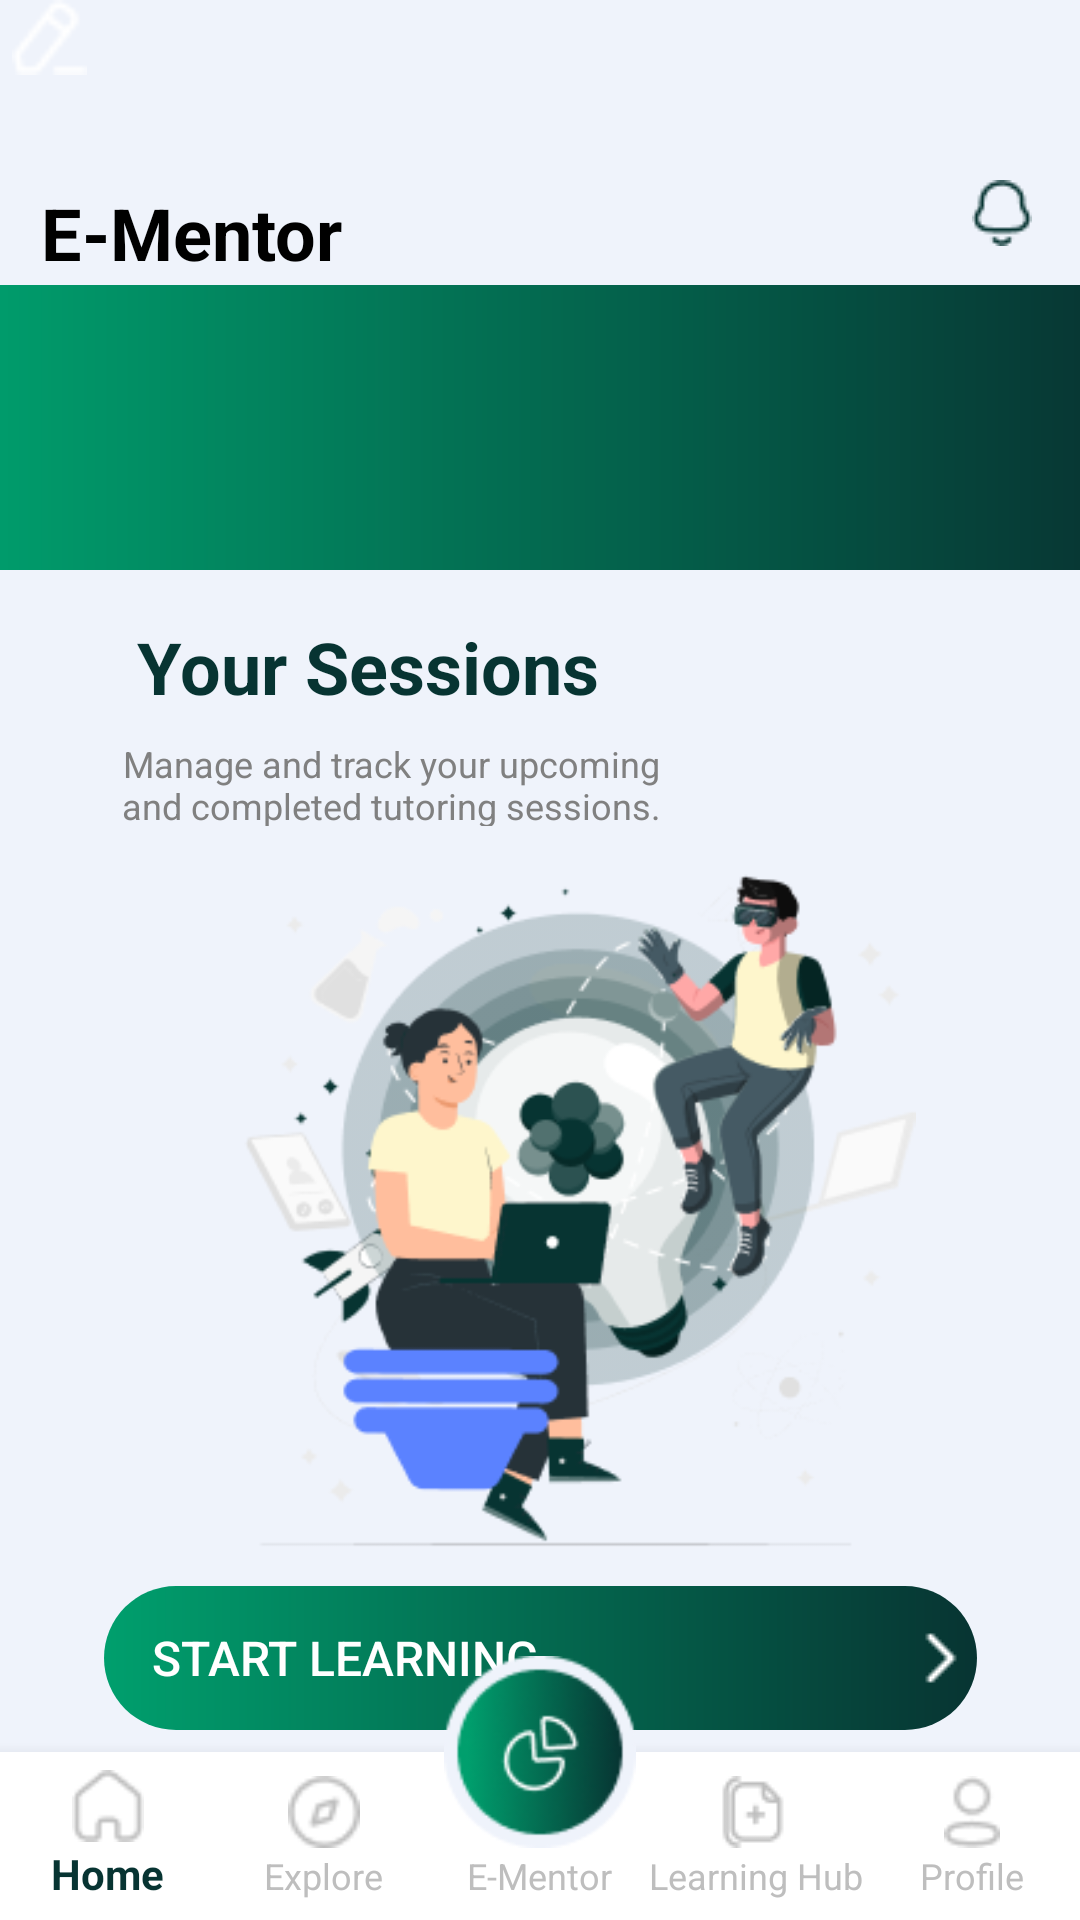

This screen was rendered from an Android layout file. Write that file and the resources it references.
<!-- AndroidManifest.xml: application theme AppTheme -->
<!-- res/layout/activity_main.xml -->
<androidx.constraintlayout.widget.ConstraintLayout xmlns:android="http://schemas.android.com/apk/res/android"
    xmlns:app="http://schemas.android.com/apk/res-auto"
    xmlns:tools="http://schemas.android.com/tools"
    android:layout_width="match_parent"
    android:layout_height="match_parent"
    android:background="#EFF3FB">

    <ScrollView
        android:layout_width="0dp"
        android:layout_height="0dp"
        android:fillViewport="true"
        app:layout_constraintBottom_toBottomOf="parent"
        app:layout_constraintEnd_toEndOf="parent"
        app:layout_constraintHorizontal_bias="0.0"
        app:layout_constraintStart_toStartOf="parent"
        app:layout_constraintTop_toTopOf="parent"
        app:layout_constraintVertical_bias="0.0">

        <androidx.constraintlayout.widget.ConstraintLayout
            android:layout_width="match_parent"
            android:layout_height="wrap_content">

            
            

            

            


            <ImageView
                android:id="@+id/imageView16"
                android:layout_width="33dp"
                android:layout_height="25dp"
                android:elevation="1dp"
                android:src="@drawable/edit_pen"
                tools:layout_editor_absoluteX="359dp"
                tools:layout_editor_absoluteY="102dp"
                tools:ignore="MissingConstraints" />

            <ImageView
                android:id="@+id/imageView13"
                android:layout_width="wrap_content"
                android:layout_height="wrap_content"
                android:layout_marginEnd="16dp"
                android:src="@drawable/notification_btn"
                app:layout_constraintEnd_toEndOf="parent"
                app:layout_constraintTop_toTopOf="@+id/title_e_lea" />

            <TextView
                android:id="@+id/title_e_lea"
                android:layout_width="108dp"
                android:layout_height="35dp"
                android:layout_alignParentLeft="true"
                android:layout_alignParentTop="true"
                android:layout_marginTop="60dp"
                android:gravity="center_vertical"
                android:lineSpacingExtra="1sp"
                android:text="E-Mentor"
                android:textAppearance="@style/headsize"
                app:layout_constraintEnd_toStartOf="@+id/imageView13"
                app:layout_constraintHorizontal_bias="0.063"
                app:layout_constraintStart_toStartOf="parent"
                app:layout_constraintTop_toTopOf="parent" />

            <com.google.android.material.bottomnavigation.BottomNavigationView
                android:id="@+id/bottom_nav_bar"
                android:layout_width="match_parent"
                android:layout_height="wrap_content"
                android:layout_alignParentBottom="true"
                android:background="#FFFFFF"
                app:itemIconTint="@drawable/bottom_nav_icon_color_selector"
                app:itemTextColor="@drawable/bottom_nav_text_color_selector"
                app:labelVisibilityMode="labeled"
                app:layout_constraintBottom_toBottomOf="parent"
                app:menu="@menu/bottom_nav_menu"
                tools:ignore="MissingConstraints"
                tools:layout_editor_absoluteX="0dp" />

            <ImageView
                android:id="@+id/centerImage"
                android:layout_width="80dp"
                android:layout_height="64dp"
                android:layout_marginBottom="40dp"
                android:elevation="8dp"
                android:src="@drawable/ic_e_mentor"
                app:layout_constraintBottom_toBottomOf="@+id/bottom_nav_bar"
                app:layout_constraintBottom_toTopOf="@+id/bottom_nav_bar"
                app:layout_constraintEnd_toEndOf="parent"
                app:layout_constraintStart_toStartOf="parent"
                app:layout_constraintTop_toTopOf="@+id/bottom_nav_bar" />

            <ImageView
                android:id="@+id/imageView14"
                android:layout_width="388dp"
                android:layout_height="95dp"

                app:layout_constraintEnd_toEndOf="parent"
                app:layout_constraintStart_toStartOf="parent"
                app:layout_constraintTop_toBottomOf="@+id/title_e_lea"
                app:srcCompat="@drawable/profileshape" />

            <ImageView
                android:id="@+id/imageView15"
                android:layout_width="53dp"
                android:layout_height="51dp"
                android:layout_marginEnd="20dp"

                android:background="@drawable/ellipse_image_view_bg"
                app:layout_constraintBottom_toBottomOf="@+id/profile_name"
                app:layout_constraintEnd_toStartOf="@+id/profile_name"
                app:layout_constraintHorizontal_bias="0.979"
                app:layout_constraintStart_toStartOf="@+id/imageView14"
                app:layout_constraintTop_toTopOf="@+id/profile_name"
                app:srcCompat="@drawable/prof_img" />

            <TextView
                android:id="@+id/profile_name"
                style="@style/headsize"
                android:layout_width="wrap_content"
                android:layout_height="wrap_content"
                android:layout_marginEnd="128dp"
                android:text="Jessie Jey"
                android:textColor="@color/white"
                app:layout_constraintEnd_toStartOf="@+id/imageView16"
                tools:layout_editor_absoluteY="126dp"
                tools:ignore="MissingConstraints" />

            <TextView
                android:id="@+id/textView15"
                style="@style/headsize"
                android:layout_width="wrap_content"
                android:layout_height="wrap_content"
                android:layout_marginTop="16dp"
                android:text="Your Sessions"
                android:textColor="@color/maincolor"
                app:layout_constraintEnd_toEndOf="parent"
                app:layout_constraintHorizontal_bias="0.027"
                app:layout_constraintStart_toStartOf="parent"
                app:layout_constraintTop_toBottomOf="@+id/imageView14" />

            <TextView
                android:id="@+id/textView16"
                style="@style/subsize"
                android:layout_width="190dp"
                android:layout_height="29dp"
                android:layout_marginTop="8dp"
                android:text="Manage and track your upcoming and completed tutoring sessions."
                app:layout_constraintEnd_toEndOf="parent"
                app:layout_constraintHorizontal_bias="0.208"
                app:layout_constraintStart_toStartOf="parent"
                app:layout_constraintTop_toBottomOf="@+id/textView15" />

            <ImageView
                android:id="@+id/imageView17"
                android:layout_width="291dp"
                android:layout_height="250dp"
                android:layout_marginTop="8dp"
                android:src="@drawable/home_image"
                app:layout_constraintEnd_toEndOf="parent"
                app:layout_constraintStart_toStartOf="parent"
                app:layout_constraintTop_toBottomOf="@+id/textView16" />

            <Button
                android:id="@+id/start_learnbtn"
                android:layout_width="0dp"
                android:layout_height="wrap_content"
                android:layout_marginTop="20dp"
                android:background="@drawable/gradient_background"
                android:gravity="left|center_vertical"
                android:drawableEnd="@drawable/arrowimg"
                android:paddingLeft="16dp"
                android:drawablePadding="8dp"
                android:text="Start Learning"
                android:textColor="@color/white"
                android:textSize="16sp"
                app:layout_constraintBottom_toTopOf="@+id/centerImage"
                app:layout_constraintEnd_toEndOf="@+id/imageView17"
                app:layout_constraintStart_toStartOf="@+id/imageView17"
                app:layout_constraintTop_toBottomOf="@+id/imageView17" />


        </androidx.constraintlayout.widget.ConstraintLayout>
    </ScrollView>

    

</androidx.constraintlayout.widget.ConstraintLayout>
<!-- resources referenced by this layout -->
<resources>
  <color name="maincolor">#073432</color>
  <color name="white">#FFFFFFFF</color>
  <!-- drawable arrowimg: png bitmap (drawable, 180 bytes) -->
  <!-- drawable bottom_nav_text_color_selector (drawable) -->
  <?xml version="1.0" encoding="utf-8"?>
  <selector xmlns:android="http://schemas.android.com/apk/res/android">
      <item android:color="#073432" android:state_selected="true" />
      <item android:color="#BEBEBE" />
  </selector>
  <!-- drawable edit_pen: png bitmap (drawable, 357 bytes) -->
  <!-- drawable ellipse_image_view_bg (drawable) -->
  <?xml version="1.0" encoding="utf-8"?>
  <shape xmlns:android="http://schemas.android.com/apk/res/android">
      <solid android:color="#E6E0FF"/>
      <corners android:radius="50dp"/>
      <size android:width="46dp" android:height="56dp"/>
  </shape>
  <!-- drawable gradient_background (drawable) -->
  <?xml version="1.0" encoding="utf-8"?>
      <shape xmlns:android="http://schemas.android.com/apk/res/android"
          >
      <corners android:radius="70dp"/>
      <gradient
          android:type="linear"
          android:startX="82"
          android:endX="246"
          android:startY="29"
          android:endY="29"
          android:centerColor="#009F6D"
          android:endColor="#073432"
          android:centerX="0"
  
          />
  
  
  </shape>
  <!-- drawable home_image: png bitmap (drawable, 38331 bytes) -->
  <!-- drawable ic_e_mentor: png bitmap (drawable, 5006 bytes) -->
  <!-- drawable notification_btn: png bitmap (drawable, 614 bytes) -->
  <!-- drawable prof_img: png bitmap (drawable, 11130 bytes) -->
  <!-- drawable profileshape (drawable) -->
  <?xml version="1.0" encoding="utf-8"?>
  <shape xmlns:android="http://schemas.android.com/apk/res/android"
      >
      <corners android:radius="10dp"/>
      <gradient
          android:type="linear"
          android:startX="82"
          android:endX="246"
          android:startY="29"
          android:endY="29"
          android:centerColor="#009F6D"
          android:endColor="#073432"
          android:centerX="0"
  
          />
  
  
  </shape>
  <style name="headsize">
  
          <item name="android:layout_width">wrap_content</item>
          <item name="android:layout_height">wrap_content</item>
          <item name="android:layout_marginStart">42dp</item>
          <item name="android:layout_marginTop">12dp</item>
          <item name="android:layout_marginEnd">41dp</item>
          <item name="android:textColor">@color/black</item>
          <item name="android:textSize">24sp</item>
          <item name="android:textStyle">bold</item>
          <item name="android:textAlignment">center</item>
  
      </style>
  <style name="subsize">
          <item name="android:layout_width">match_parent</item>
          <item name="android:layout_height">wrap_content</item>
          <item name="android:layout_marginTop">8dp</item>
          <item name="android:letterSpacing">0</item>
          <item name="android:textColor">@color/subtext</item>
          <item name="android:textSize">12sp</item>
          <item name="android:textAlignment">center</item>
      </style>
  <style name="AppTheme" parent="Theme.AppCompat.Light.NoActionBar">
          <item name="android:windowActionBar">false</item>
          <item name="android:windowNoTitle">true</item>
          <item name="android:statusBarColor" tools:targetApi="l">@color/black</item>
      </style>
  <color name="black">#FF000000</color>
  <color name="subtext">#808080</color>
</resources>
